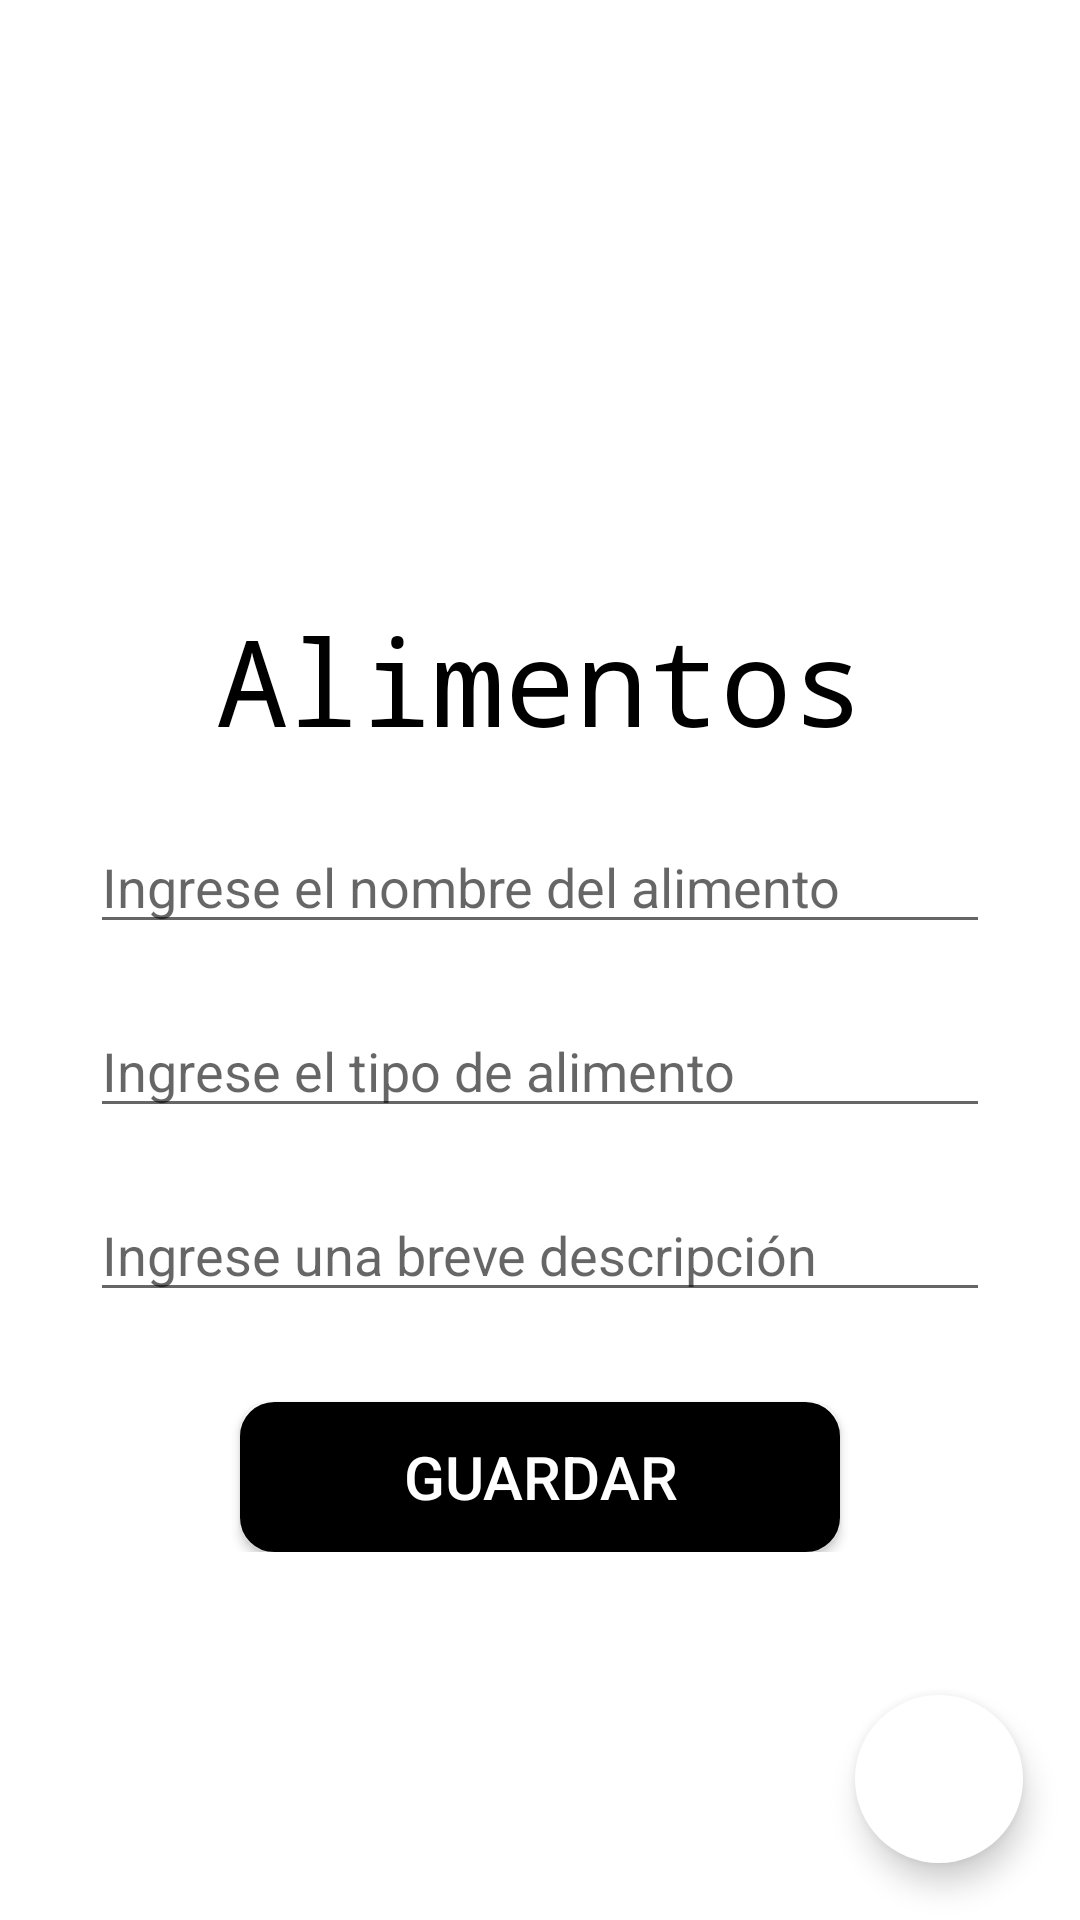

Android layout source for this screen:
<!-- AndroidManifest.xml: application theme Theme.Tarea10RecyclerView -->
<!-- res/layout/activity_main.xml -->
<?xml version="1.0" encoding="utf-8"?>
<RelativeLayout xmlns:android="http://schemas.android.com/apk/res/android"
    xmlns:app="http://schemas.android.com/apk/res-auto"
    xmlns:tools="http://schemas.android.com/tools"
    android:layout_width="match_parent"
    android:layout_height="match_parent"
    tools:context=".MainActivity">

    <ImageView
        android:id="@+id/imgLogo"
        android:layout_width="100dp"
        android:layout_height="100dp"
        android:layout_centerHorizontal="true"
        android:layout_marginTop="100dp"
        app:srcCompat="@drawable/food"></ImageView>

    <TextView
        android:id="@+id/textView2"
        android:layout_width="wrap_content"
        android:layout_height="wrap_content"
        android:layout_below="@id/imgLogo"
        android:layout_centerInParent="true"
        android:fontFamily="monospace"
        android:text="Alimentos"
        android:textColor="@color/black"
        android:textSize="40sp"></TextView>

    <LinearLayout
        android:layout_width="300dp"
        android:layout_height="wrap_content"
        android:layout_below="@id/textView2"
        android:layout_centerInParent="true"
        android:orientation="vertical">

        <EditText
            android:id="@+id/editNombre"
            android:layout_width="match_parent"
            android:layout_height="wrap_content"
            android:hint="Ingrese el nombre del alimento"
            android:layout_marginTop="20dp"></EditText>

        <EditText
            android:id="@+id/editTipo"
            android:layout_width="match_parent"
            android:layout_height="wrap_content"
            android:hint="Ingrese el tipo de alimento"
            android:layout_marginTop="20dp"></EditText>

        <EditText
            android:id="@+id/editDescripcion"
            android:layout_width="match_parent"
            android:layout_height="wrap_content"
            android:hint="Ingrese una breve descripción "
            android:layout_marginTop="20dp"></EditText>

        <androidx.appcompat.widget.AppCompatButton
            android:id="@+id/btGuardar"
            android:layout_width="200dp"
            android:layout_height="50dp"
            android:layout_gravity="center_horizontal"
            android:layout_marginTop="30dp"
            android:background="@drawable/borde_redondo"
            android:text="GUARDAR"
            android:textColor="@color/white"
            android:textSize="20sp" />

        <androidx.appcompat.widget.AppCompatButton
            android:id="@+id/btEdit"
            android:layout_width="200dp"
            android:layout_height="50dp"
            android:layout_gravity="center_horizontal"
            android:layout_marginTop="10dp"
            android:background="@drawable/borde_redondo"
            android:text="EDitar"
            android:textColor="@color/white"
            android:textSize="20sp"
            android:visibility="gone" />
    </LinearLayout>

    <com.google.android.material.floatingactionbutton.FloatingActionButton
        android:id="@+id/btListado"
        android:layout_width="wrap_content"
        android:layout_height="wrap_content"
        android:layout_alignParentRight="true"
        android:layout_alignParentBottom="true"
        android:layout_marginStart="19dp"
        android:layout_marginTop="19dp"
        android:layout_marginEnd="19dp"
        android:layout_marginBottom="19dp"
        android:backgroundTint="@color/white"
        app:borderWidth="0dp"
        app:srcCompat="@drawable/database" />
</RelativeLayout>
<!-- resources referenced by this layout -->
<resources>
  <!-- drawable borde_redondo (drawable-v24) -->
  <?xml version="1.0" encoding="utf-8"?>
  <shape xmlns:android="http://schemas.android.com/apk/res/android">
      <solid android:color="@color/black"/>
  
      <stroke android:width="3dp"
          android:color="@color/black"/>
  
      <padding android:left="1dp"
          android:top="1dp"
          android:right="1dp"
          android:bottom="1dp"/>
  
      <corners android:radius="30px"/>
  
  </shape>
  <style name="Theme.Tarea10RecyclerView" parent="Theme.MaterialComponents.DayNight.DarkActionBar">
          
          <item name="colorPrimary">@color/purple_500</item>
          <item name="colorPrimaryVariant">@color/purple_700</item>
          <item name="colorOnPrimary">@color/white</item>
          
          <item name="colorSecondary">@color/teal_200</item>
          <item name="colorSecondaryVariant">@color/teal_700</item>
          <item name="colorOnSecondary">@color/black</item>
          
          <item name="android:statusBarColor" tools:targetApi="l">?attr/colorPrimaryVariant</item>
          
      </style>
  <!-- not gathered from this repository: default colours our renderer supplied (Android Studio template values) -->
  <color name="purple_500">#FF6200EE</color>
  <color name="purple_700">#FF3700B3</color>
  <color name="teal_200">#FF03DAC5</color>
  <color name="teal_700">#FF018786</color>
  <color name="black">#FF000000</color>
  <color name="white">#FFFFFFFF</color>
</resources>
